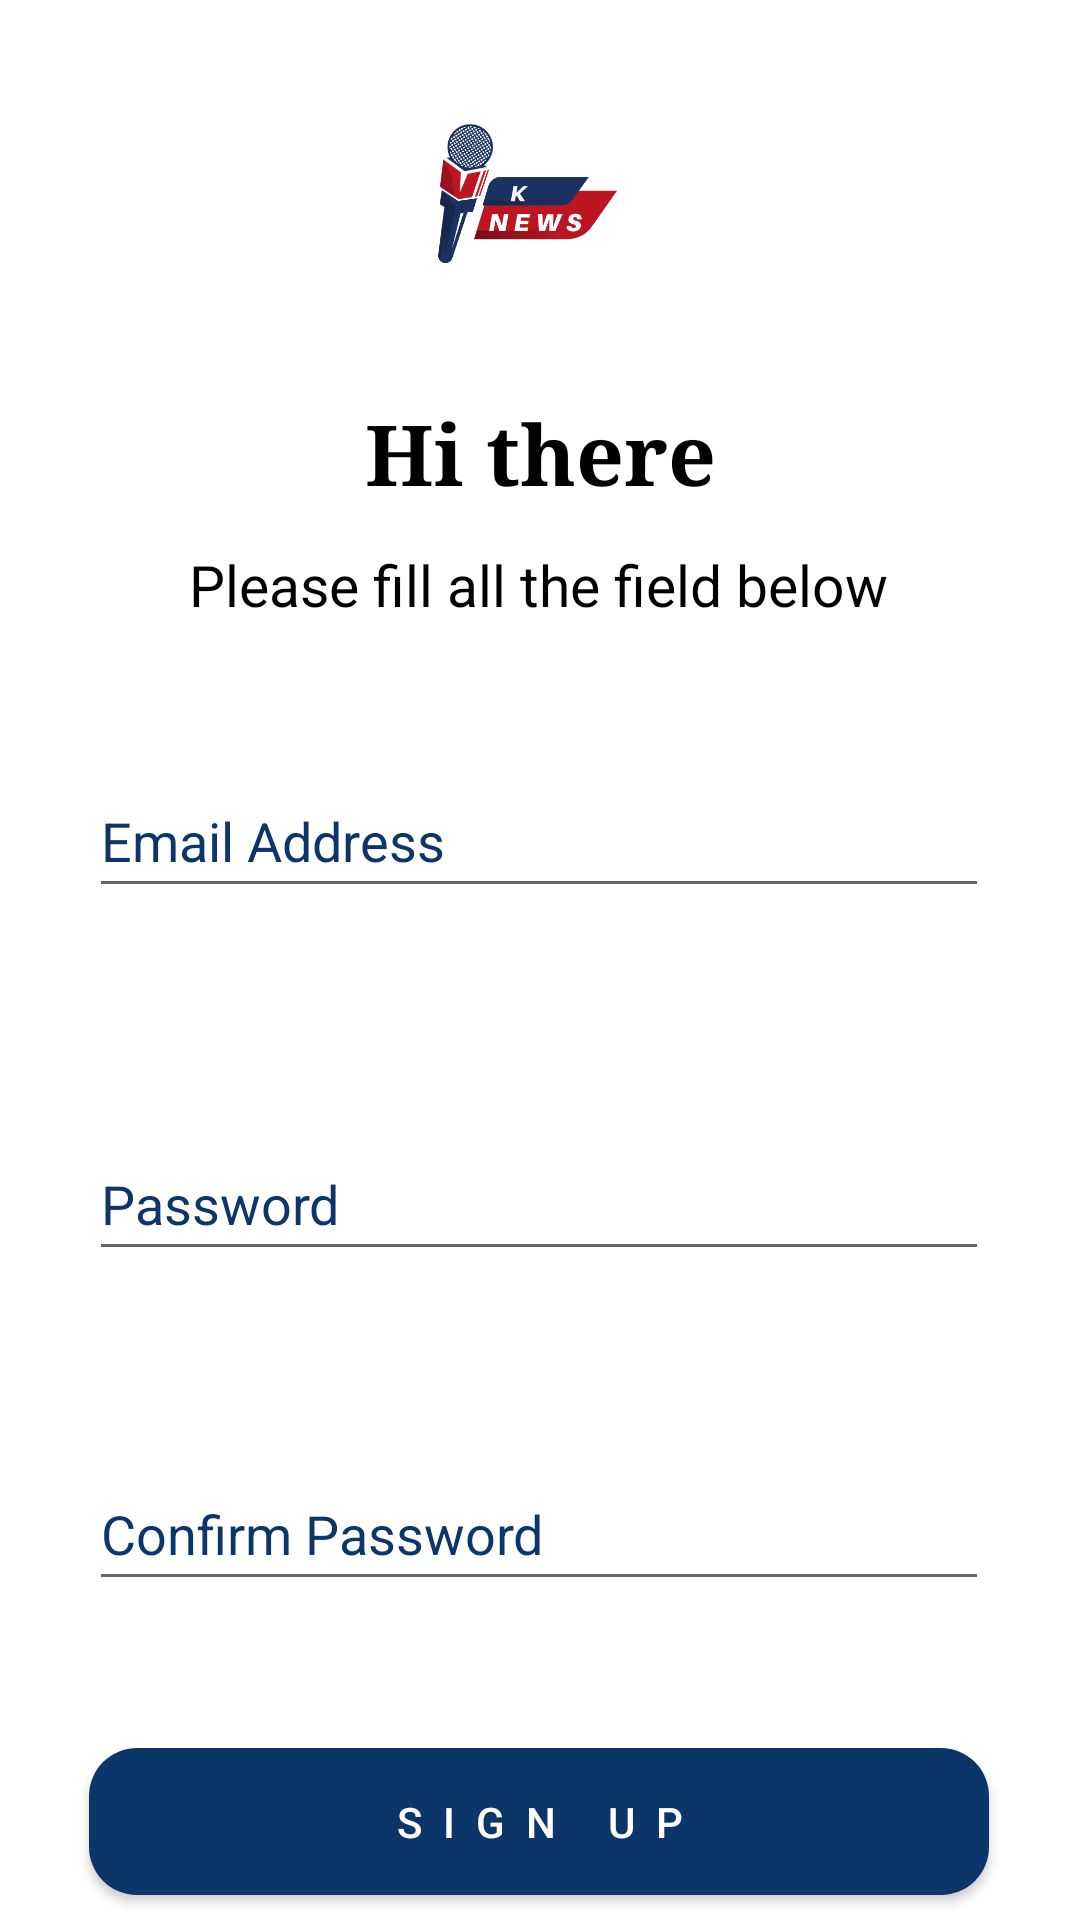

Reconstruct the res/layout file that produces this screen, plus the resources it refers to.
<!-- AndroidManifest.xml: application theme Theme.KNEWS -->
<!-- res/layout/fragment_sign_up.xml -->
<?xml version="1.0" encoding="utf-8"?>
<androidx.constraintlayout.widget.ConstraintLayout xmlns:android="http://schemas.android.com/apk/res/android"
    xmlns:app="http://schemas.android.com/apk/res-auto"
    xmlns:tools="http://schemas.android.com/tools"
    android:layout_width="match_parent"
    android:background="@color/white"
    android:layout_height="match_parent">

    <ImageView
        android:id="@+id/logo"
        android:layout_width="127dp"
        android:layout_height="87dp"
        android:src="@drawable/logo"
        app:layout_constraintBottom_toBottomOf="parent"
        app:layout_constraintEnd_toEndOf="parent"
        app:layout_constraintHorizontal_bias="0.482"
        app:layout_constraintStart_toStartOf="parent"
        app:layout_constraintTop_toTopOf="parent"
        app:layout_constraintVertical_bias="0.038" />

    <TextView
        android:id="@+id/textView"
        android:layout_width="wrap_content"
        android:layout_height="wrap_content"
        android:layout_marginTop="24dp"
        android:fontFamily="serif"
        android:text="Hi there"
        android:textColor="@color/black"
        android:textSize="28sp"
        android:textStyle="bold"
        app:layout_constraintEnd_toEndOf="parent"
        app:layout_constraintHorizontal_bias="0.5"
        app:layout_constraintStart_toStartOf="parent"
        app:layout_constraintTop_toBottomOf="@+id/logo" />

    <TextView
        android:id="@+id/textView2"
        android:layout_width="wrap_content"
        android:layout_height="wrap_content"
        android:layout_marginTop="12dp"
        android:text="Please fill all the field below"
        android:textAlignment="center"
        android:textColor="@color/black"
        android:textSize="19sp"
        app:layout_constraintEnd_toEndOf="parent"
        app:layout_constraintHorizontal_bias="0.497"
        app:layout_constraintStart_toStartOf="parent"
        app:layout_constraintTop_toBottomOf="@+id/textView" />

    <EditText
        android:id="@+id/etEmail"
        android:layout_width="300dp"
        android:layout_height="48dp"
        android:layout_marginTop="47dp"
        android:ems="10"
        android:fontFamily="sans-serif"
        android:hint="Email Address"
        android:inputType="textEmailAddress"
        android:maxLines="1"
        android:singleLine="true"
        android:textColorHint="#0c356a"
        android:typeface="serif"
        app:layout_constraintEnd_toEndOf="parent"
        app:layout_constraintHorizontal_bias="0.495"
        app:layout_constraintStart_toStartOf="parent"
        app:layout_constraintTop_toBottomOf="@+id/textView2"
        tools:ignore="DuplicateClickableBoundsCheck" />


    <TextView
        android:id="@+id/tvEmailError"
        android:layout_width="wrap_content"
        android:layout_height="wrap_content"
        android:layout_marginTop="8dp"
        android:text=""
        android:textColor="#DA0C0C"
        app:layout_constraintEnd_toEndOf="parent"
        app:layout_constraintHorizontal_bias="0.146"
        app:layout_constraintStart_toStartOf="parent"
        app:layout_constraintTop_toBottomOf="@+id/etEmail" />

    <EditText
        android:id="@+id/etPassword"
        android:layout_width="300dp"
        android:layout_height="48dp"
        android:layout_marginTop="46dp"
        android:ems="10"
        android:fontFamily="sans-serif"
        android:hint="Password"
        android:inputType="textPassword"
        android:maxLines="1"
        android:singleLine="true"
        android:textColorHint="#0c356a"
        android:typeface="serif"
        app:layout_constraintEnd_toEndOf="parent"
        app:layout_constraintHorizontal_bias="0.495"
        app:layout_constraintStart_toStartOf="parent"
        app:layout_constraintTop_toBottomOf="@+id/tvEmailError" />

    <EditText
        android:id="@+id/etConfirmPassword"
        android:layout_width="300dp"
        android:layout_height="48dp"
        android:layout_marginTop="31dp"
        android:ems="10"
        android:fontFamily="sans-serif"
        android:hint="Confirm Password"
        android:inputType="textPassword"
        android:maxLines="1"
        android:singleLine="true"
        android:textColorHint="#0c356a"
        android:typeface="serif"
        app:layout_constraintEnd_toEndOf="parent"
        app:layout_constraintHorizontal_bias="0.495"
        app:layout_constraintStart_toStartOf="parent"
        app:layout_constraintTop_toBottomOf="@+id/tvPasswordError" />

    <TextView
        android:id="@+id/tvPasswordError"
        android:layout_width="wrap_content"
        android:layout_height="wrap_content"
        android:layout_marginTop="12dp"
        android:text=""
        android:textColor="#DA0C0C"
        app:layout_constraintEnd_toEndOf="parent"
        app:layout_constraintHorizontal_bias="0.165"
        app:layout_constraintStart_toStartOf="parent"
        app:layout_constraintTop_toBottomOf="@+id/etPassword" />

    <TextView
        android:id="@+id/tvConfirmPasswordError"
        android:layout_width="wrap_content"
        android:layout_height="wrap_content"
        android:layout_marginTop="14dp"
        android:text=""
        android:textColor="#DA0C0C"
        app:layout_constraintEnd_toEndOf="parent"
        app:layout_constraintHorizontal_bias="0.165"
        app:layout_constraintStart_toStartOf="parent"
        app:layout_constraintTop_toBottomOf="@+id/etConfirmPassword" />

    <Button
        android:id="@+id/btnAddUser"
        android:layout_width="300dp"
        android:layout_height="49dp"
        android:layout_marginTop="16dp"
        android:background="@drawable/curved_edge"
        android:letterSpacing="0.5"
        android:text="Sign Up"
        android:textColor="@color/white"
        app:layout_constraintEnd_toEndOf="parent"
        app:layout_constraintHorizontal_bias="0.495"
        app:layout_constraintStart_toStartOf="parent"
        app:layout_constraintTop_toBottomOf="@+id/tvConfirmPasswordError" />

    <TextView
        android:id="@+id/LoginFromSignUpScreen"
        android:layout_width="273dp"
        android:layout_height="48dp"
        android:layout_marginTop="80dp"
        android:clickable="true"
        android:text="Already have an account? Login"
        android:textColor="#0c356a"
        android:textSize="19sp"
        app:layout_constraintEnd_toEndOf="parent"
        app:layout_constraintStart_toStartOf="parent"
        app:layout_constraintTop_toTopOf="@+id/btnAddUser" />

</androidx.constraintlayout.widget.ConstraintLayout>
<!-- resources referenced by this layout -->
<resources>
  <color name="black">#FF000000</color>
  <color name="white">#FFFFFFFF</color>
  <!-- drawable curved_edge (drawable) -->
  <?xml version="1.0" encoding="utf-8"?>
  <selector xmlns:android="http://schemas.android.com/apk/res/android">
  <item>
      <shape android:shape="rectangle">
          <solid android:color="@color/blue" />
          <corners android:radius="16dp"/>
      </shape>
  </item>
  </selector>
  <!-- drawable logo: png bitmap (drawable-v24, 30751 bytes) -->
  <style name="Theme.KNEWS" parent="Base.Theme.KNEWS" />
  <color name="blue">#0c356a</color>
  <style name="Base.Theme.KNEWS" parent="Theme.AppCompat.DayNight.NoActionBar">
          <item name="android:windowDisablePreview">true</item>
          <item name="android:statusBarColor">@color/white</item>
          <item name="android:windowLightStatusBar">true</item>
          <item name="android:windowDrawsSystemBarBackgrounds">true</item>
          
          
          <item name="bottomNavigationStyle">@style/BottomNavigationStyle</item>
      </style>
  <style name="BottomNavigationStyle" parent="Widget.Design.BottomNavigationView">
          <item name="itemTextColor">@color/red</item>
  
          <item name="itemIconTint">@color/blue</item>
      </style>
  <color name="red">#E40719</color>
</resources>
